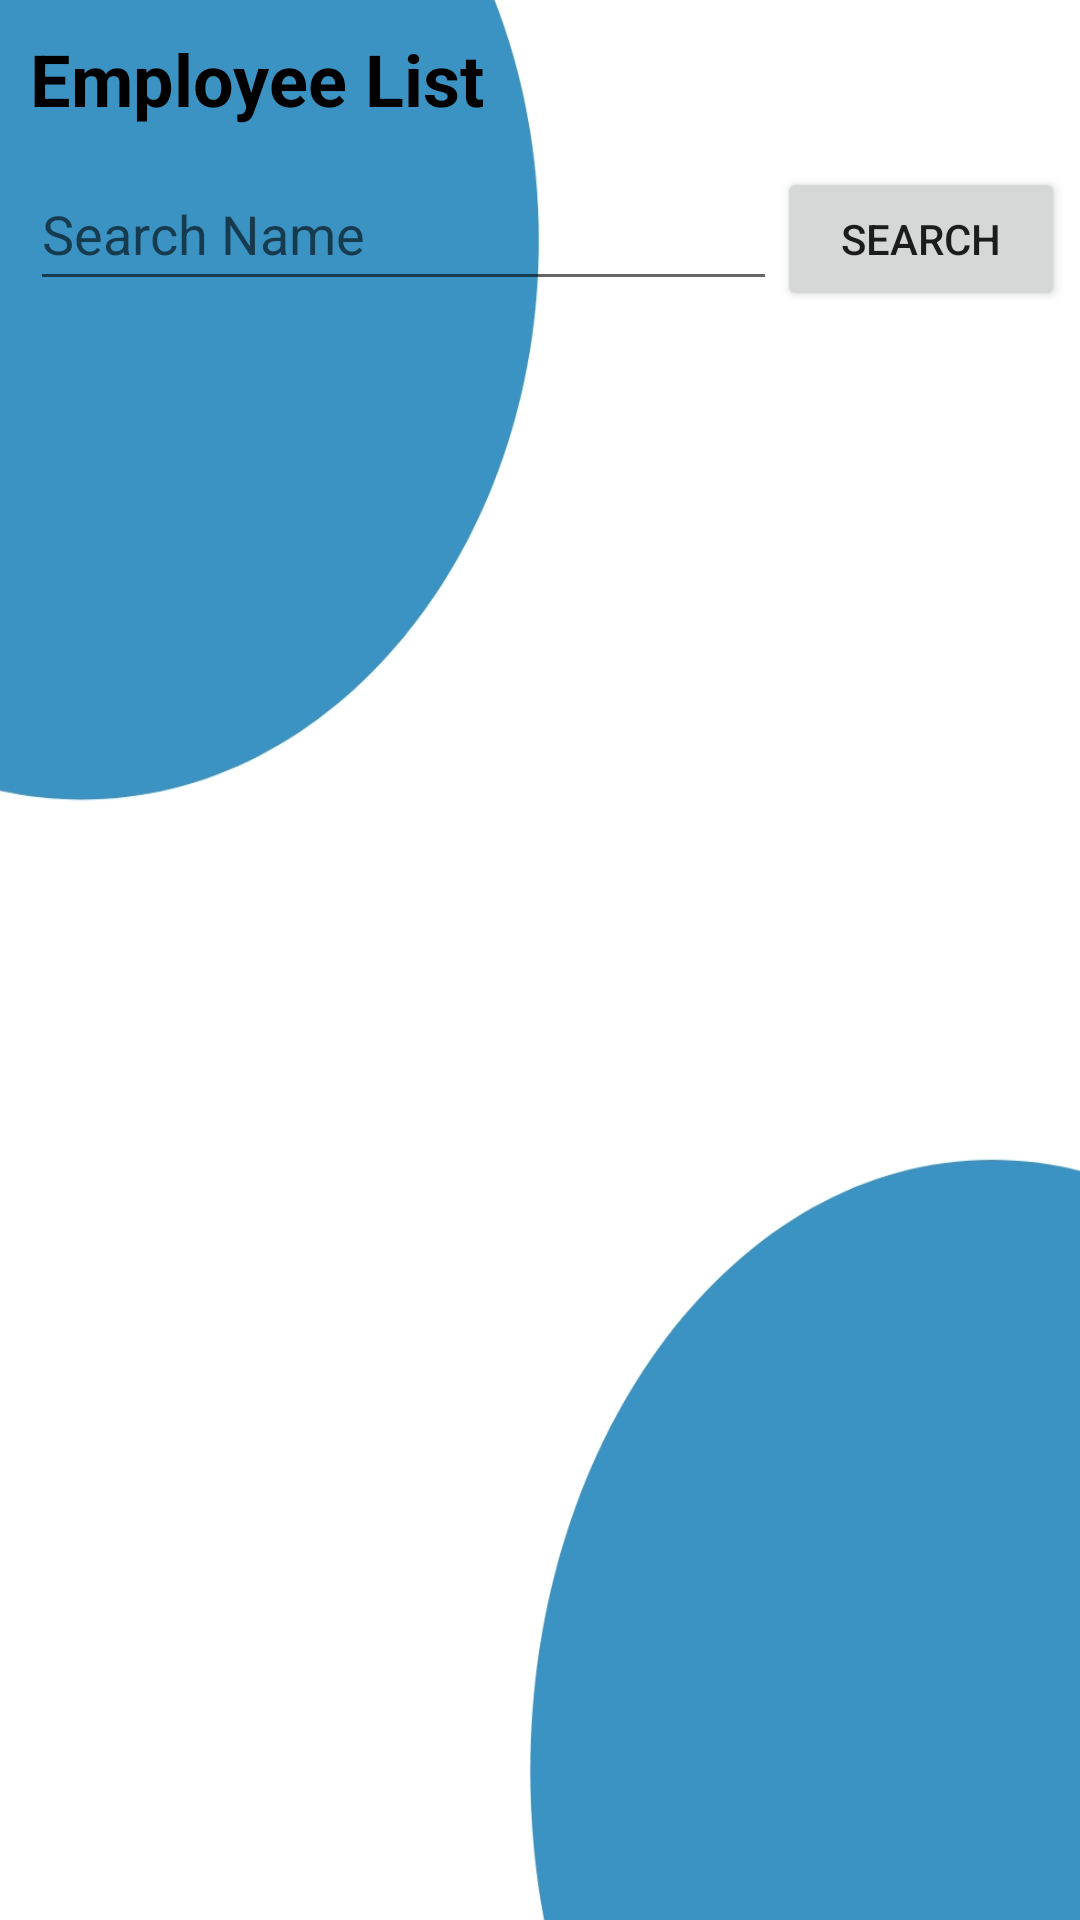

Here is an Android app screen rendered from its layout file. Give the layout XML and the strings, colors and styles it references.
<!-- AndroidManifest.xml: application theme Theme.PayrollSystem -->
<!-- res/layout/activity_payslip.xml -->
<?xml version="1.0" encoding="utf-8"?>
<androidx.constraintlayout.widget.ConstraintLayout xmlns:android="http://schemas.android.com/apk/res/android"
    xmlns:app="http://schemas.android.com/apk/res-auto"
    xmlns:tools="http://schemas.android.com/tools"
    android:layout_width="match_parent"
    android:layout_height="match_parent"
    android:background="@drawable/bg"
    android:nestedScrollingEnabled="true"
    tools:context=".PayslipActivity">

    <LinearLayout
        android:id="@+id/linearLayout6"
        android:layout_width="0dp"
        android:layout_height="wrap_content"
        android:layout_marginLeft="10dp"
        android:layout_marginTop="10dp"
        android:layout_marginRight="5dp"
        android:orientation="vertical"
        app:layout_constraintEnd_toEndOf="parent"
        app:layout_constraintStart_toStartOf="parent"
        app:layout_constraintTop_toTopOf="parent">

        <TextView
            android:id="@+id/textView36"
            android:layout_width="match_parent"
            android:layout_height="wrap_content"
            android:text="Employee List"
            android:textColor="@color/black"
            android:textSize="24sp"
            android:textStyle="bold" />
    </LinearLayout>

    <LinearLayout
        android:id="@+id/linearLayout5"
        android:layout_width="0dp"
        android:layout_height="wrap_content"
        android:layout_marginLeft="10dp"
        android:layout_marginTop="10dp"
        android:layout_marginRight="5dp"
        android:orientation="horizontal"
        app:layout_constraintEnd_toEndOf="parent"
        app:layout_constraintStart_toStartOf="parent"
        app:layout_constraintTop_toBottomOf="@+id/linearLayout6">

        <EditText
            android:id="@+id/etSearch"
            android:layout_width="249dp"
            android:layout_height="wrap_content"
            android:ems="10"
            android:hint="Search Name"
            android:inputType="textPersonName"
            android:minHeight="48dp"
            android:textColorLink="@color/purple_700" />

        <Button
            android:id="@+id/btnSearch"
            android:layout_width="wrap_content"
            android:layout_height="wrap_content"
            android:layout_weight="1"
            android:text="Search" />

    </LinearLayout>

    <ListView
        android:id="@+id/listEmployeePay"
        android:layout_width="match_parent"
        android:layout_height="0dp"
        android:layout_margin="2dp"
        android:nestedScrollingEnabled="true"
        app:layout_constraintBottom_toBottomOf="parent"
        app:layout_constraintEnd_toEndOf="parent"
        app:layout_constraintStart_toStartOf="parent"
        app:layout_constraintTop_toBottomOf="@+id/linearLayout5" />

</androidx.constraintlayout.widget.ConstraintLayout>
<!-- resources referenced by this layout -->
<resources>
  <color name="black">#FF000000</color>
  <color name="purple_700">#FF3700B3</color>
  <!-- drawable bg: jpg bitmap (drawable-v24, 44135 bytes) -->
  <style name="Theme.PayrollSystem" parent="Theme.MaterialComponents.DayNight.DarkActionBar">
          
          <item name="colorPrimary">@color/purple_500</item>
          <item name="colorPrimaryVariant">@color/purple_700</item>
          <item name="colorOnPrimary">@color/white</item>
          
          <item name="colorSecondary">@color/teal_200</item>
          <item name="colorSecondaryVariant">@color/teal_700</item>
          <item name="colorOnSecondary">@color/black</item>
          
          <item name="android:statusBarColor" tools:targetApi="l">?attr/colorPrimaryVariant</item>
          
      </style>
  <color name="purple_500">#FF6200EE</color>
  <color name="white">#FFFFFFFF</color>
  <color name="teal_200">#FF03DAC5</color>
  <color name="teal_700">#FF018786</color>
</resources>
